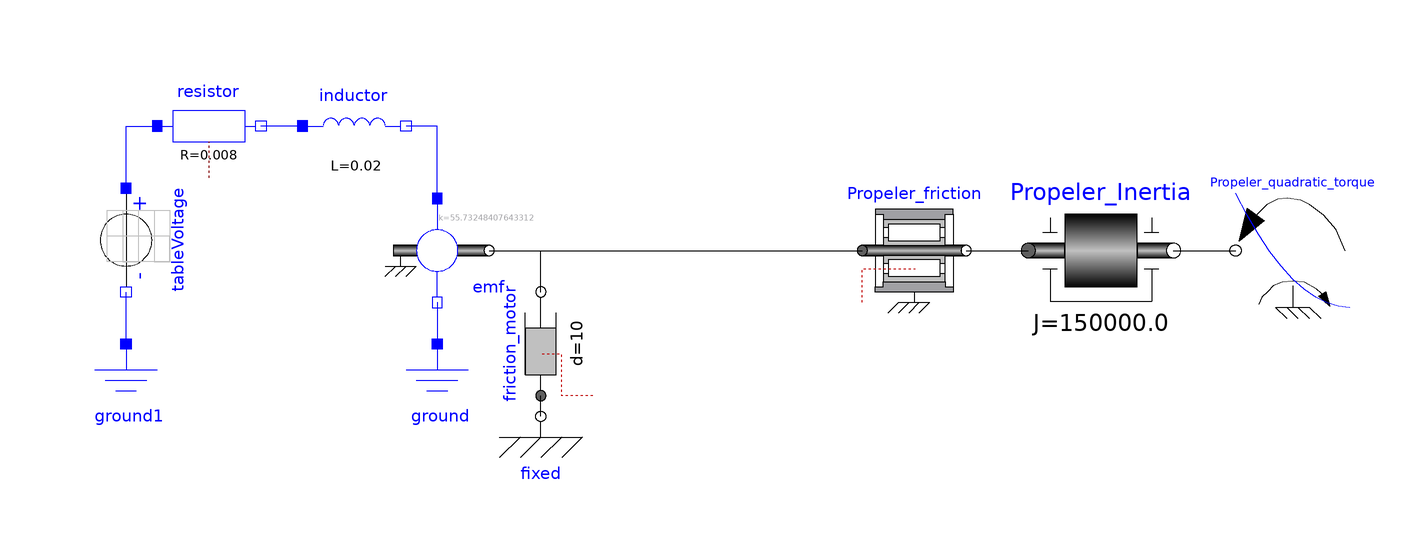

The Modelica model whose source follows is shown above as a component diagram (icons at their Placement, wires along their Line points).

model ReducedModel
    Modelica.Electrical.Analog.Basic.EMF emf(k=700/(120*2*3.14/60))
      annotation (Placement(transformation(extent={{-30,20},{-10,40}})));
    Modelica.Electrical.Analog.Basic.Ground ground
      annotation (Placement(transformation(extent={{-30,-8},{-10,12}})));
    Modelica.Electrical.Analog.Basic.Resistor resistor(R=8e-3)
      annotation (Placement(transformation(extent={{-74,44},{-54,64}})));
    Modelica.Electrical.Analog.Basic.Inductor inductor(L=20e-3)
      annotation (Placement(transformation(extent={{-46,44},{-26,64}})));
    Modelica.Electrical.Analog.Sources.TableVoltage tableVoltage(table=[0,0; 50,
          700; 100,700; 100,0; 150,0]) annotation (Placement(transformation(
          extent={{-10,-10},{10,10}},
          rotation=270,
          origin={-80,32})));
    Modelica.Electrical.Analog.Basic.Ground ground1
      annotation (Placement(transformation(extent={{-90,-8},{-70,12}})));
    Modelica.Mechanics.Rotational.Components.Damper friction_motor(d=10)
      annotation (Placement(transformation(
          extent={{-10,-10},{10,10}},
          rotation=90,
          origin={0,12})));
    Modelica.Mechanics.Rotational.Components.Fixed fixed
      annotation (Placement(transformation(extent={{-10,-12},{10,8}})));
    Modelica.Mechanics.Rotational.Components.Inertia Propeler_Inertia(J=150e3)
      annotation (Placement(transformation(extent={{94,16},{122,44}})));
    Modelica.Mechanics.Rotational.Components.BearingFriction Propeler_friction(
        tau_pos=[0,9000])
      annotation (Placement(transformation(extent={{62,20},{82,40}})));
    Modelica.Mechanics.Rotational.Sources.QuadraticSpeedDependentTorque
      Propeler_quadratic_torque(
      w_nominal=120*2*3.14/60,
      tau_nominal=-1.75e5,
      TorqueDirection=true)
      annotation (Placement(transformation(extent={{156,19},{134,41}})));
  equation
    connect(emf.p, inductor.n) annotation (Line(
        points={{-20,40},{-20,54},{-26,54}},
        color={0,0,255},
        smooth=Smooth.None));
    connect(emf.n, ground.p) annotation (Line(
        points={{-20,20},{-20,12}},
        color={0,0,255},
        smooth=Smooth.None));
    connect(inductor.p, resistor.n) annotation (Line(
        points={{-46,54},{-54,54}},
        color={0,0,255},
        smooth=Smooth.None));
    connect(tableVoltage.p, resistor.p) annotation (Line(
        points={{-80,42},{-80,54},{-74,54}},
        color={0,0,255},
        smooth=Smooth.None));
    connect(ground1.p, tableVoltage.n) annotation (Line(
        points={{-80,12},{-80,22}},
        color={0,0,255},
        smooth=Smooth.None));
    connect(fixed.flange, friction_motor.flange_a) annotation (Line(
        points={{0,-2},{0,2}},
        color={0,0,0},
        smooth=Smooth.None));
    connect(Propeler_friction.flange_b, Propeler_Inertia.flange_a) annotation (
        Line(
        points={{82,30},{94,30}},
        color={0,0,0},
        smooth=Smooth.None));
    connect(emf.flange, Propeler_friction.flange_a) annotation (Line(
        points={{-10,30},{62,30}},
        color={0,0,0},
        smooth=Smooth.None));
    connect(friction_motor.flange_b, Propeler_friction.flange_a) annotation (
        Line(
        points={{4.44089e-016,22},{0,22},{0,30},{62,30}},
        color={0,0,0},
        smooth=Smooth.None));
    connect(Propeler_Inertia.flange_b, Propeler_quadratic_torque.flange)
      annotation (Line(
        points={{122,30},{134,30}},
        color={0,0,0},
        smooth=Smooth.None));
    annotation (Diagram(coordinateSystem(preserveAspectRatio=false, extent={{
              -100,-20},{180,100}}), graphics), Icon(coordinateSystem(extent={{
              -100,-20},{180,100}})));
  end ReducedModel;